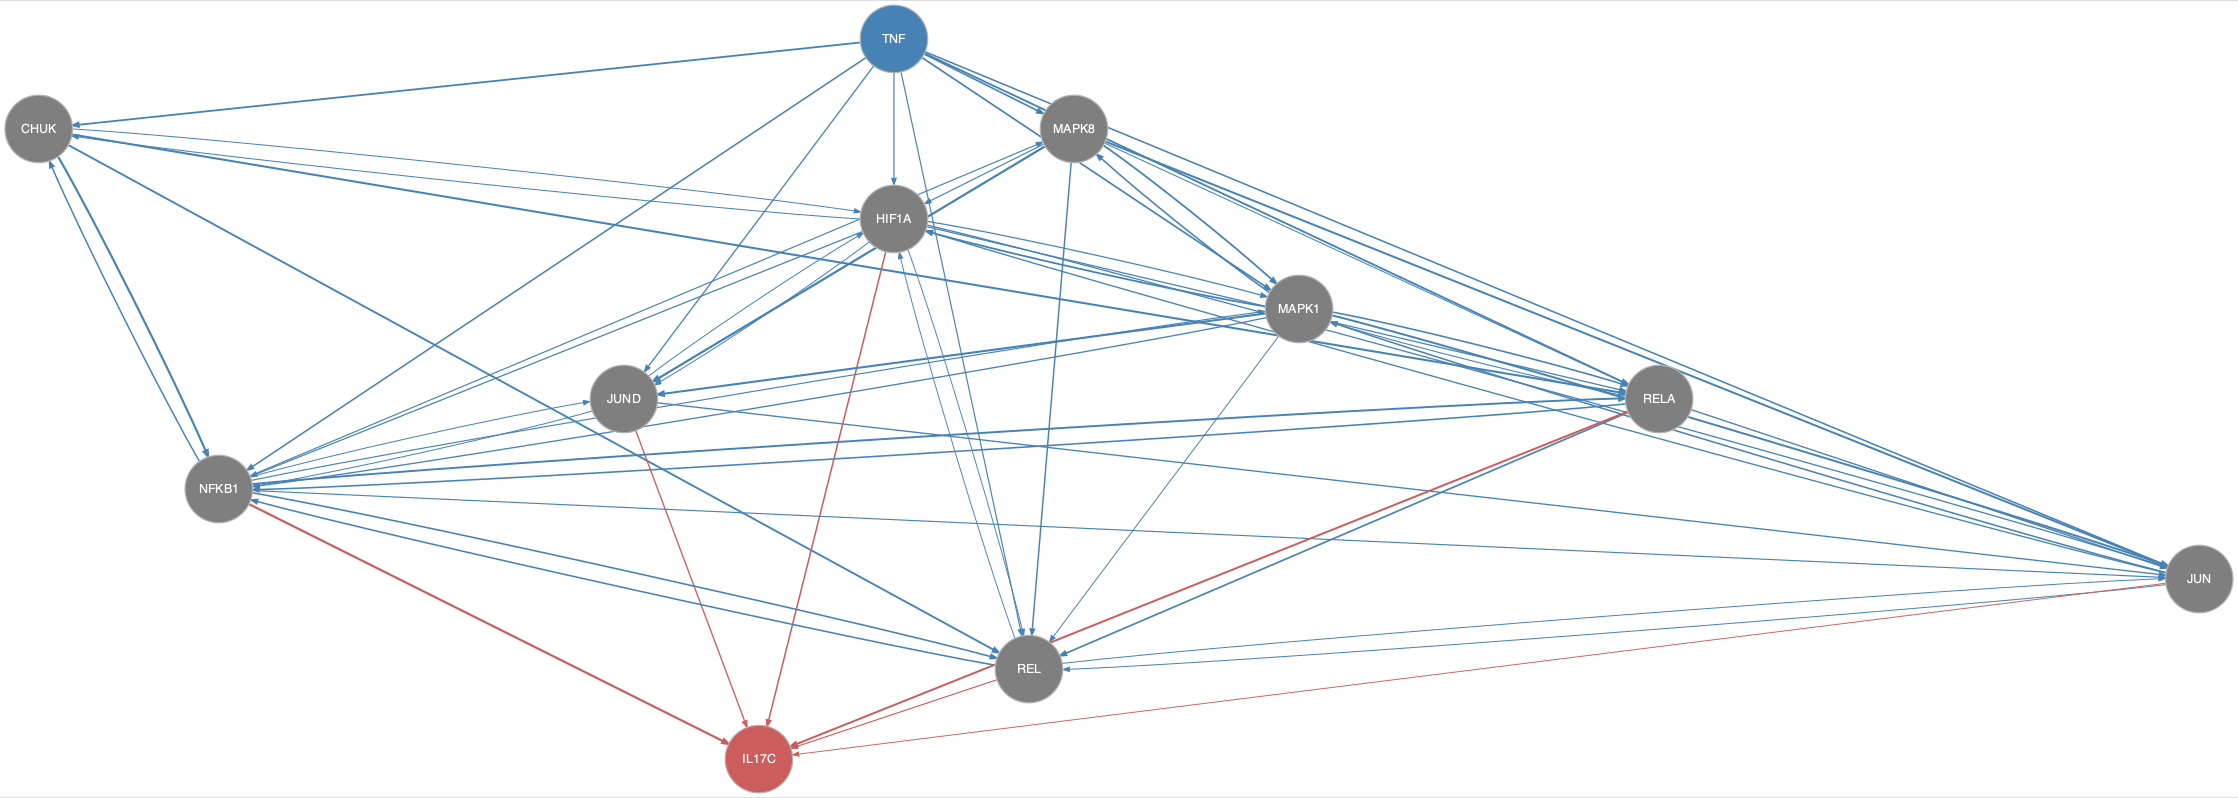

Data behind this chart, as committed beside it:
from	to
CHUK	HIF1A
CHUK	NFKB1
CHUK	REL
CHUK	RELA
HIF1A	CHUK
HIF1A	JUN
HIF1A	JUND
HIF1A	MAPK1
HIF1A	NFKB1
HIF1A	REL
HIF1A	RELA
JUN	HIF1A
JUN	MAPK1
JUN	REL
JUND	HIF1A
JUND	JUN
JUND	NFKB1
MAPK1	HIF1A
MAPK1	JUN
MAPK1	JUND
MAPK1	MAPK8
MAPK1	NFKB1
MAPK1	REL
MAPK1	RELA
MAPK8	HIF1A
MAPK8	JUN
MAPK8	JUND
MAPK8	MAPK1
MAPK8	REL
MAPK8	RELA
NFKB1	CHUK
NFKB1	JUN
NFKB1	JUND
NFKB1	MAPK1
NFKB1	MAPK8
NFKB1	REL
NFKB1	RELA
REL	HIF1A
REL	JUN
REL	NFKB1
RELA	JUN
RELA	MAPK1
RELA	NFKB1
RELA	REL
TNF	CHUK
TNF	HIF1A
TNF	JUN
TNF	JUND
TNF	MAPK1
TNF	MAPK8
TNF	NFKB1
TNF	REL
TNF	RELA
HIF1A	IL17C
JUN	IL17C
JUND	IL17C
NFKB1	IL17C
REL	IL17C
RELA	IL17C
